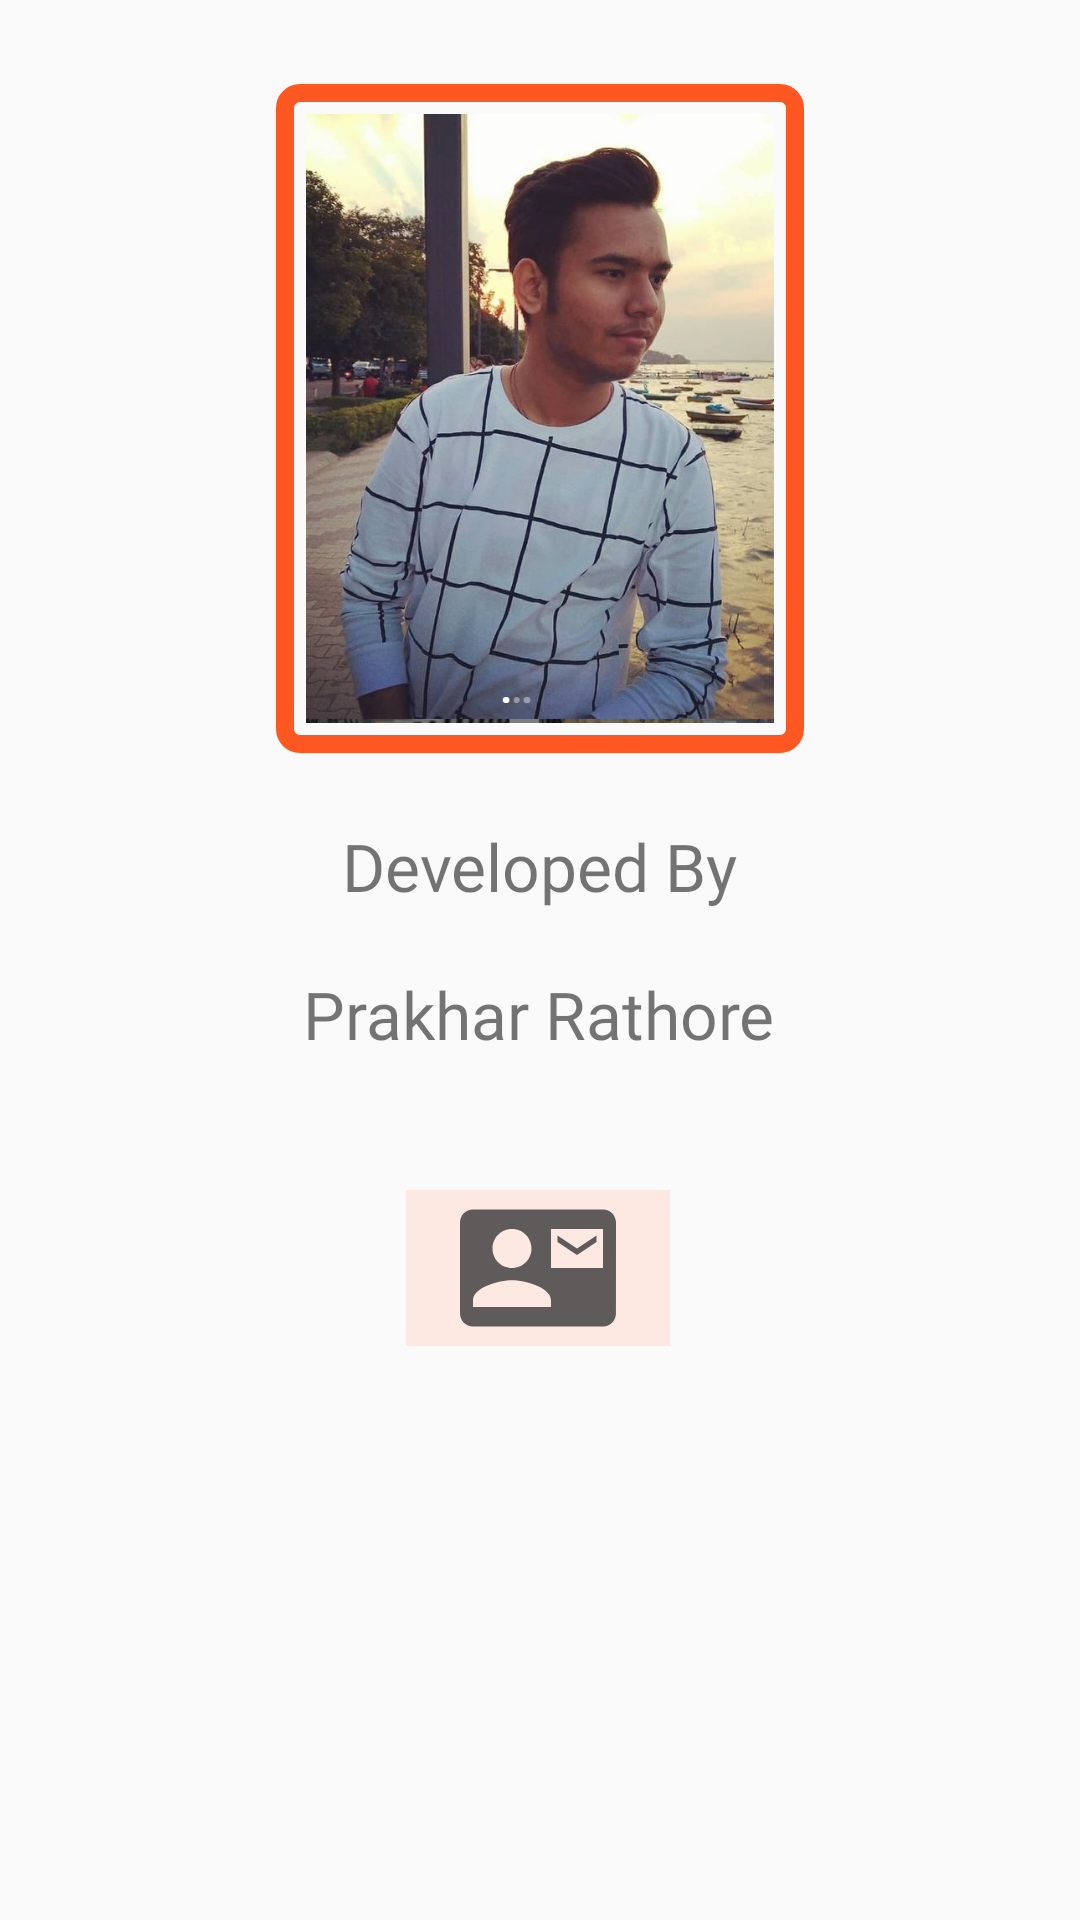

Here is an Android app screen rendered from its layout file. Give the layout XML and the strings, colors and styles it references.
<!-- AndroidManifest.xml: application theme Theme.Notezia -->
<!-- res/layout/activity_aboutus.xml -->
<?xml version="1.0" encoding="utf-8"?>
<androidx.constraintlayout.widget.ConstraintLayout xmlns:android="http://schemas.android.com/apk/res/android"
    xmlns:app="http://schemas.android.com/apk/res-auto"
    xmlns:tools="http://schemas.android.com/tools"
    android:layout_width="match_parent"
    android:layout_height="match_parent"
    tools:context=".Aboutus">

    <ImageView
        android:id="@+id/imageView3"
        android:layout_width="176dp"
        android:layout_height="223dp"
        android:layout_marginTop="28dp"
        android:background="@drawable/shapbox3"
        android:scaleType="fitXY"
        app:layout_constraintEnd_toEndOf="parent"
        app:layout_constraintHorizontal_bias="0.5"
        app:layout_constraintStart_toStartOf="parent"
        app:layout_constraintTop_toTopOf="parent"
        app:srcCompat="@drawable/prakhar" />

    <TextView
        android:id="@+id/textView3"
        android:layout_width="wrap_content"
        android:layout_height="wrap_content"
        android:layout_marginTop="23dp"
        android:fontFamily="@font/cagliostro"
        android:text="Developed By"
        android:textSize="22dp"
        app:layout_constraintEnd_toEndOf="parent"
        app:layout_constraintHorizontal_bias="0.5"
        app:layout_constraintStart_toStartOf="parent"
        app:layout_constraintTop_toBottomOf="@+id/imageView3" />

    <TextView
        android:id="@+id/textView6"
        android:layout_width="wrap_content"
        android:layout_height="wrap_content"
        android:layout_marginTop="20dp"
        android:fontFamily="@font/cagliostro"
        android:text="Prakhar Rathore"
        android:textSize="22dp"
        app:layout_constraintEnd_toEndOf="parent"
        app:layout_constraintHorizontal_bias="0.498"
        app:layout_constraintStart_toStartOf="parent"
        app:layout_constraintTop_toBottomOf="@+id/textView3" />

    <ImageView
        android:id="@+id/imageView4"
        android:layout_width="88dp"
        android:layout_height="52dp"
        android:layout_marginTop="44dp"
        android:background="@color/mycolor2"
        app:layout_constraintEnd_toEndOf="parent"
        app:layout_constraintHorizontal_bias="0.498"
        app:layout_constraintStart_toStartOf="parent"
        app:layout_constraintTop_toBottomOf="@+id/textView6"
        app:srcCompat="@drawable/ic_baseline_contact_mail_24" />

    <TextView
        android:id="@+id/email"
        android:layout_width="wrap_content"
        android:layout_height="wrap_content"
        android:layout_marginTop="34dp"
        android:layout_marginBottom="280dp"
        android:text="prakhar.r786@gmail.com"
        android:textColor="@color/mycolor"
        android:textSize="20sp"
        app:layout_constraintBottom_toBottomOf="parent"
        app:layout_constraintEnd_toEndOf="parent"
        app:layout_constraintStart_toStartOf="parent"
        app:layout_constraintTop_toBottomOf="@+id/imageView4"
        app:layout_constraintVertical_bias="0.086" />

</androidx.constraintlayout.widget.ConstraintLayout>
<!-- resources referenced by this layout -->
<resources>
  <color name="mycolor">#FF5722</color>
  <color name="mycolor2">#FDE9E2</color>
  <!-- drawable ic_baseline_contact_mail_24 (drawable-v24) -->
  <vector android:height="24dp" android:tint="#5F5B5B"
      android:viewportHeight="24" android:viewportWidth="24"
      android:width="24dp" xmlns:android="http://schemas.android.com/apk/res/android">
      <path android:fillColor="@android:color/white" android:pathData="M21,8L21,7l-3,2 -3,-2v1l3,2 3,-2zM22,3L2,3C0.9,3 0,3.9 0,5v14c0,1.1 0.9,2 2,2h20c1.1,0 1.99,-0.9 1.99,-2L24,5c0,-1.1 -0.9,-2 -2,-2zM8,6c1.66,0 3,1.34 3,3s-1.34,3 -3,3 -3,-1.34 -3,-3 1.34,-3 3,-3zM14,18L2,18v-1c0,-2 4,-3.1 6,-3.1s6,1.1 6,3.1v1zM22,12h-8L14,6h8v6z"/>
  </vector>
  <!-- drawable prakhar: png bitmap (drawable-v24, 720755 bytes) -->
  <!-- drawable shapbox3 (drawable-v24) -->
  <?xml version="1.0" encoding="utf-8"?>
  <shape xmlns:android="http://schemas.android.com/apk/res/android">
  
      <stroke android:color="@color/mycolor" android:width="6dp"/>
      <corners android:radius="5dp" />
     <padding android:right="10dp" android:left="10dp" android:top="10dp" android:bottom="10dp"/>
  
  
  </shape>
  <style name="Theme.Notezia" parent="Theme.AppCompat.DayNight.NoActionBar">
          
          <item name="colorPrimary">@color/purple_500</item>
          <item name="colorPrimaryVariant">@color/purple_700</item>
          <item name="colorOnPrimary">@color/white</item>
          
          <item name="colorSecondary">@color/teal_200</item>
          <item name="colorSecondaryVariant">@color/teal_700</item>
          <item name="colorOnSecondary">@color/black</item>
          
          <item name="android:statusBarColor" tools:targetApi="l">?attr/colorPrimaryVariant</item>
          
      </style>
  <color name="purple_500">#FF6200EE</color>
  <color name="purple_700">#FF3700B3</color>
  <color name="white">#FFFFFFFF</color>
  <color name="teal_200">#FF03DAC5</color>
  <color name="teal_700">#FF018786</color>
  <color name="black">#FF000000</color>
</resources>
